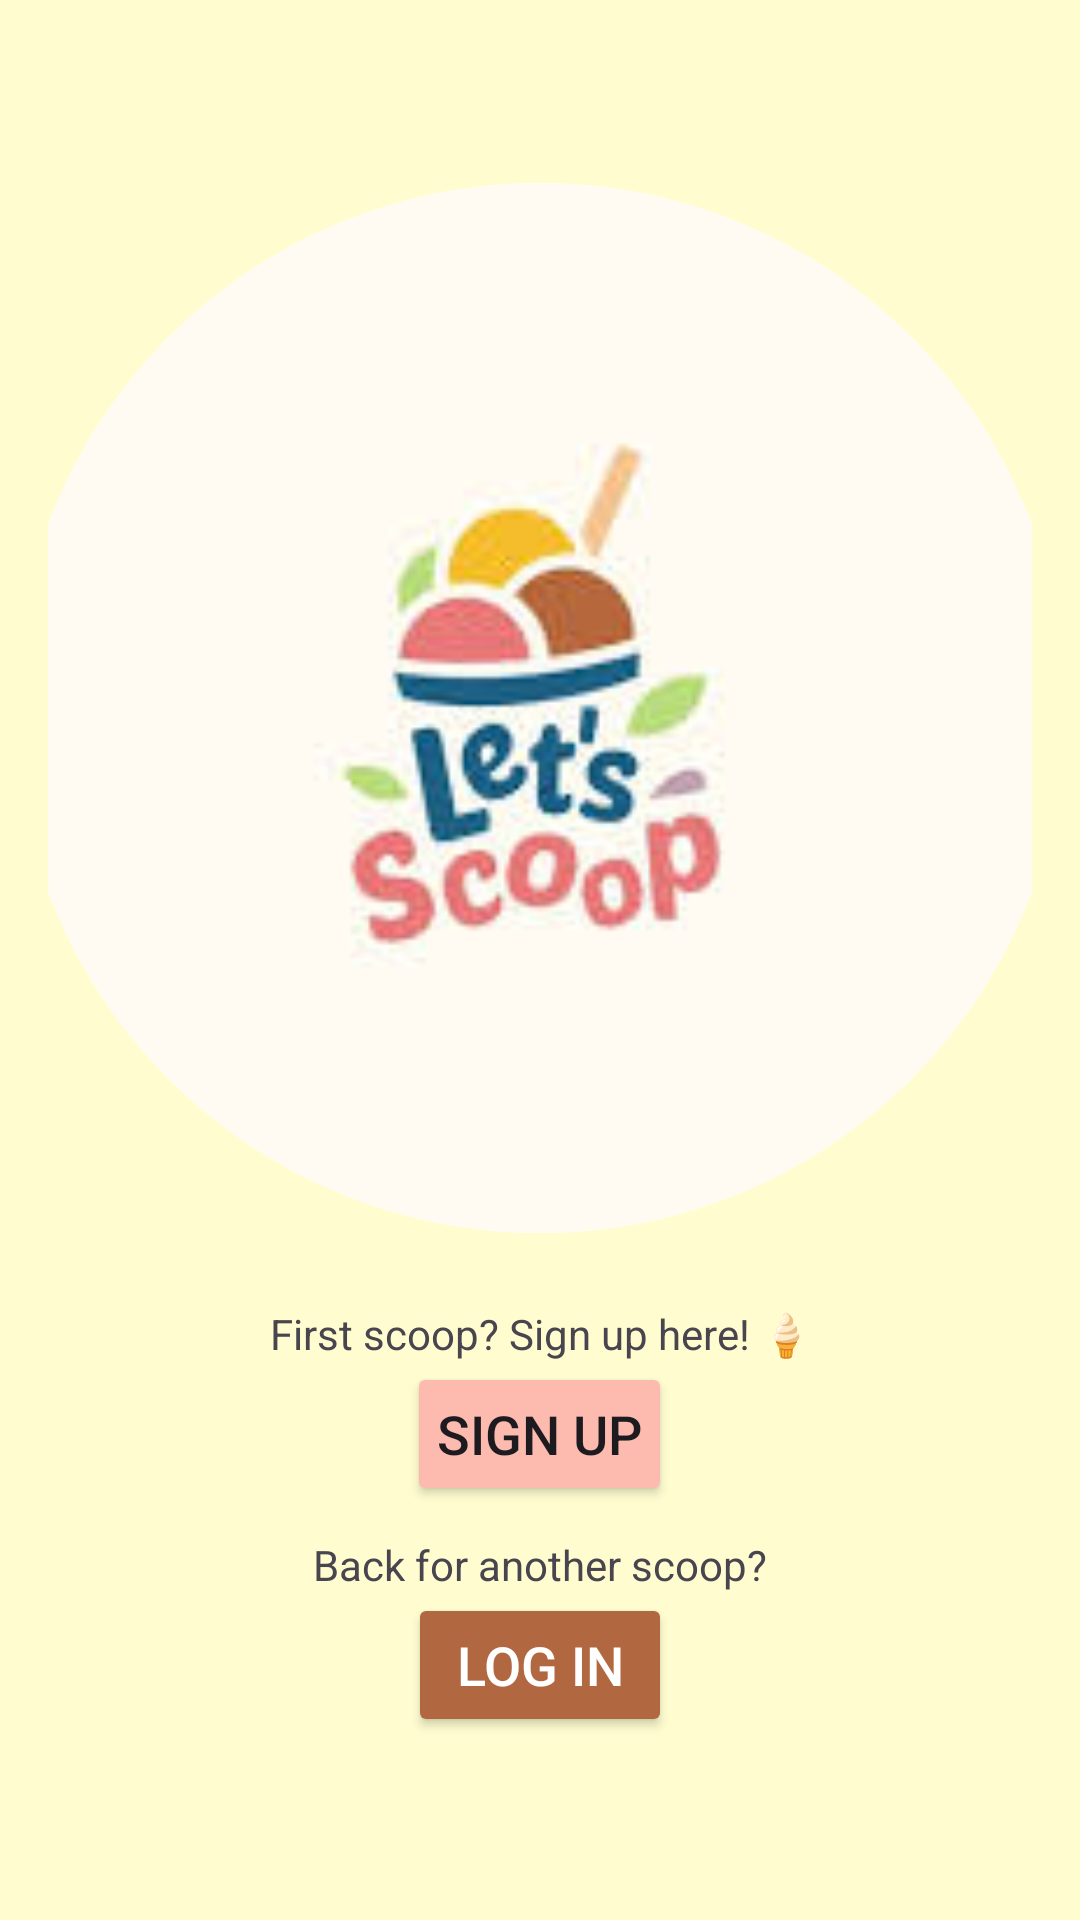

Produce the Android XML layout that renders to this screen, including the resource entries it uses.
<!-- AndroidManifest.xml: application theme Theme.SCHOOL_PROJECT -->
<!-- res/layout/activity_main.xml -->
<?xml version="1.0" encoding="utf-8"?>
<LinearLayout xmlns:android="http://schemas.android.com/apk/res/android"
    android:layout_width="match_parent"
    android:layout_height="match_parent"
    android:orientation="vertical"
    android:gravity="center"
    android:padding="16dp"
    android:background="#FFFDD0"
    android:id="@+id/main"
    >

    

    <ImageView
        android:id="@+id/logo"
        android:layout_width="350dp"
        android:layout_height="350dp"
        android:layout_gravity="center"
        android:layout_marginBottom="24dp"
        android:background="@drawable/rounded_background"
        android:clipToOutline="true"
        android:contentDescription="@string/logo"
        android:src="@drawable/logo" />

    <TextView
        android:layout_width="match_parent"
        android:layout_height="wrap_content"
        android:text="@string/newHere"
        android:gravity="center"

        />

    
    <Button
        android:id="@+id/btnSignup"
        android:layout_width="wrap_content"
        android:layout_height="wrap_content"
        android:text="@string/Signup"
        android:textSize="18sp"
        android:layout_marginBottom="10dp"
        android:padding="10dp"
        android:backgroundTint="#fdbbaf"
        />

    <TextView
        android:layout_width="match_parent"
        android:layout_height="wrap_content"
        android:text="@string/backAgain"
        android:gravity="center"
        android:fontFamily=""
        />

    

    <Button
        android:id="@+id/btnLogin"
        android:layout_width="wrap_content"
        android:layout_height="wrap_content"
        android:text="@string/Login"
        android:textSize="18sp"
        android:padding="10dp"
        android:textColor="@color/white"
        android:backgroundTint="#B16740"
        />




</LinearLayout>
<!-- resources referenced by this layout -->
<resources>
  <!-- drawable logo: jpeg bitmap (drawable, 4107 bytes) -->
  <!-- drawable rounded_background (drawable) -->
  <?xml version="1.0" encoding="utf-8"?>
  <shape xmlns:android="http://schemas.android.com/apk/res/android"
      android:shape="oval">
  
      
      <solid android:color="@android:color/white"/>
  
      
      <stroke android:width="3dp" android:color="@android:color/white"/>
  </shape>
  <string name="Login">Log in</string>
  <string name="Signup">Sign up</string>
  <string name="backAgain">"Back for another scoop?"</string>
  <string name="logo">logo </string>
  <string name="newHere">"First scoop? Sign up here!" 🍦</string>
  <style name="Theme.SCHOOL_PROJECT" parent="Base.Theme.SCHOOL_PROJECT" />
  <style name="Base.Theme.SCHOOL_PROJECT" parent="Theme.Material3.DayNight">
          
          
      </style>
  <!-- not gathered from this repository: default colours our renderer supplied (Android Studio template values) -->
  <color name="white">#FFFFFFFF</color>
</resources>
